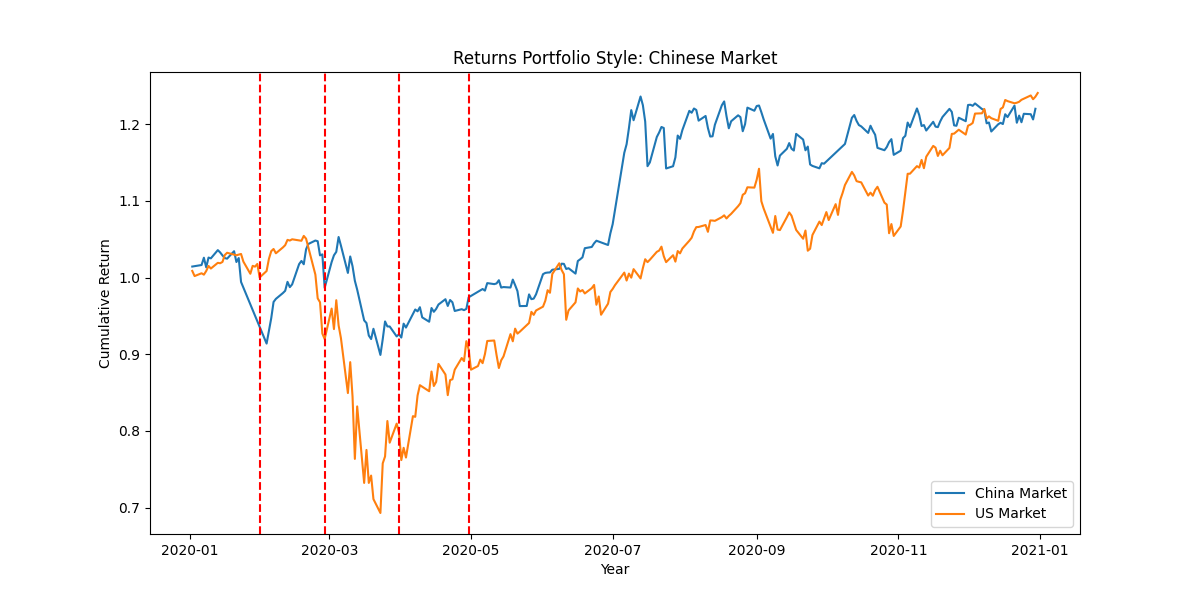

Data behind this chart, as committed beside it:
date, 0
2020-01-02, 1.014
2020-01-03, 1.015
2020-01-06, 1.016
2020-01-07, 1.026
2020-01-08, 1.013
2020-01-09, 1.026
2020-01-10, 1.025
2020-01-13, 1.036
2020-01-14, 1.033
2020-01-15, 1.029
2020-01-16, 1.025
2020-01-17, 1.025
2020-01-20, 1.034
2020-01-21, 1.02
2020-01-22, 1.025
2020-01-23, 0.9943
2020-02-03, 0.9139
2020-02-04, 0.9308
2020-02-05, 0.9471
2020-02-06, 0.9682
2020-02-07, 0.9722
2020-02-10, 0.9798
2020-02-11, 0.9828
2020-02-12, 0.9944
2020-02-13, 0.9875
2020-02-14, 0.9911
2020-02-17, 1.018
2020-02-18, 1.022
2020-02-19, 1.017
2020-02-20, 1.037
2020-02-21, 1.044
2020-02-24, 1.048
2020-02-25, 1.047
2020-02-26, 1.029
2020-02-27, 1.03
2020-02-28, 0.9866
2020-03-02, 1.02
2020-03-03, 1.029
2020-03-04, 1.034
2020-03-05, 1.053
2020-03-06, 1.042
2020-03-09, 1.006
2020-03-10, 1.028
2020-03-11, 1.015
2020-03-12, 0.9958
2020-03-13, 0.9842
2020-03-16, 0.9441
2020-03-17, 0.9407
2020-03-18, 0.9244
2020-03-19, 0.9198
2020-03-20, 0.9332
2020-03-23, 0.8991
2020-03-24, 0.9197
2020-03-25, 0.9428
2020-03-26, 0.9362
2020-03-27, 0.9362
2020-03-30, 0.9232
2020-03-31, 0.9261
2020-04-01, 0.9218
2020-04-02, 0.9399
... 182 more rows
